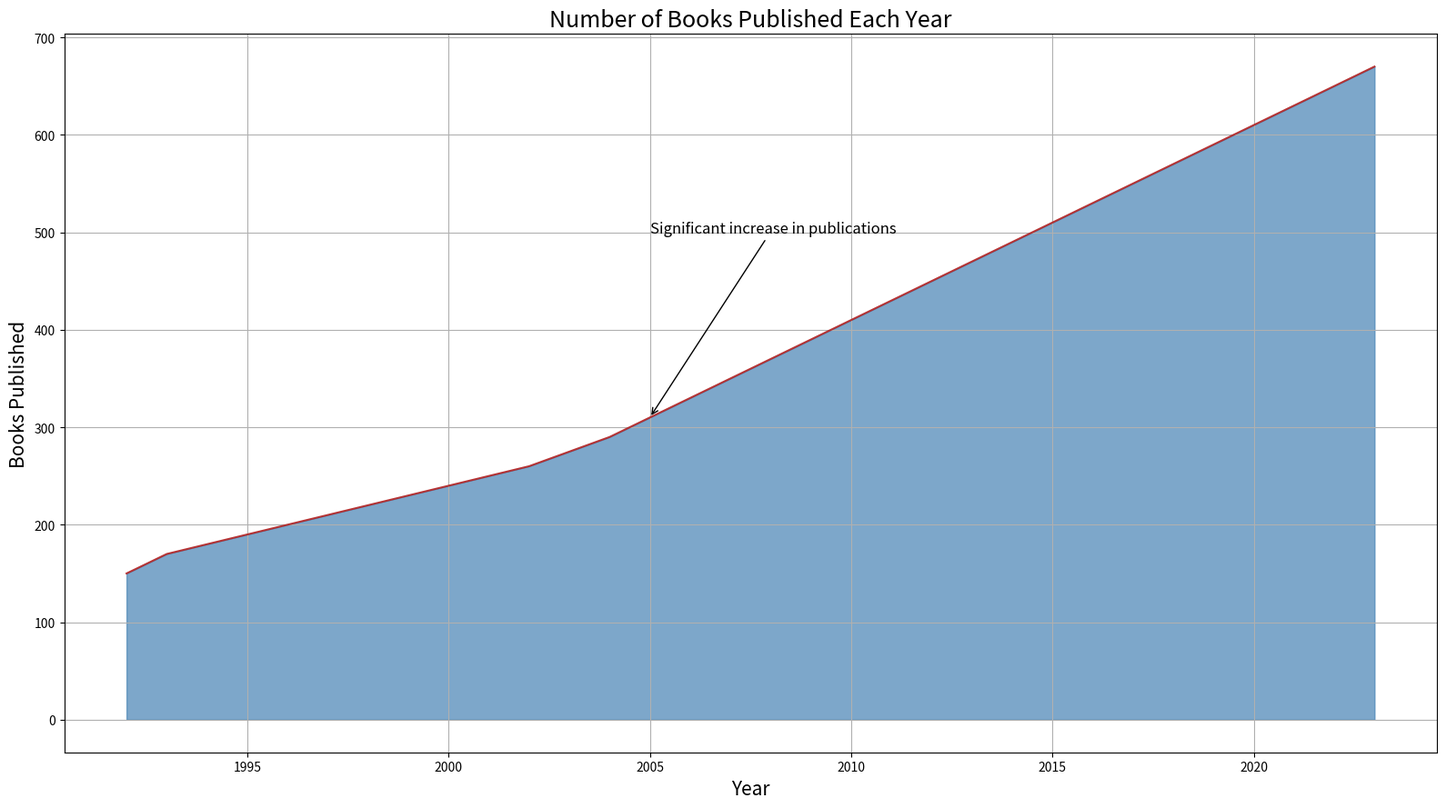

Python code for this plot:

import matplotlib.pyplot as plt
import pandas as pd

data = {
    'Year': [1992, 1993, 1994, 1995, 1996, 1997, 1998, 1999, 2000, 2001, 2002, 2003, 
             2004, 2005, 2006, 2007, 2008, 2009, 2010, 2011, 2012, 2013, 2014, 2015, 
             2016, 2017, 2018, 2019, 2020, 2021, 2022, 2023],
    'Books_Published': [150, 170, 180, 190, 200, 210, 220, 230, 240, 250, 260, 275, 
                        290, 310, 330, 350, 370, 390, 410, 430, 450, 470, 490, 510, 
                        530, 550, 570, 590, 610, 630, 650, 670]
}

df = pd.DataFrame(data)

plt.figure(figsize=(16, 9))
plt.fill_between(df['Year'], df['Books_Published'], color='#4682B4', alpha=0.7)
plt.plot(df['Year'], df['Books_Published'], color='#B22222', alpha=0.9)

plt.title('Number of Books Published Each Year', fontsize=18)
plt.xlabel('Year', fontsize=15)
plt.ylabel('Books Published', fontsize=15)
plt.annotate('Significant increase in publications', xy=(2005, 310), xytext=(2005, 500),
             arrowprops=dict(facecolor='black', arrowstyle='->'),
             fontsize=12, color='black')

plt.grid(True)
plt.tight_layout()
plt.show()
